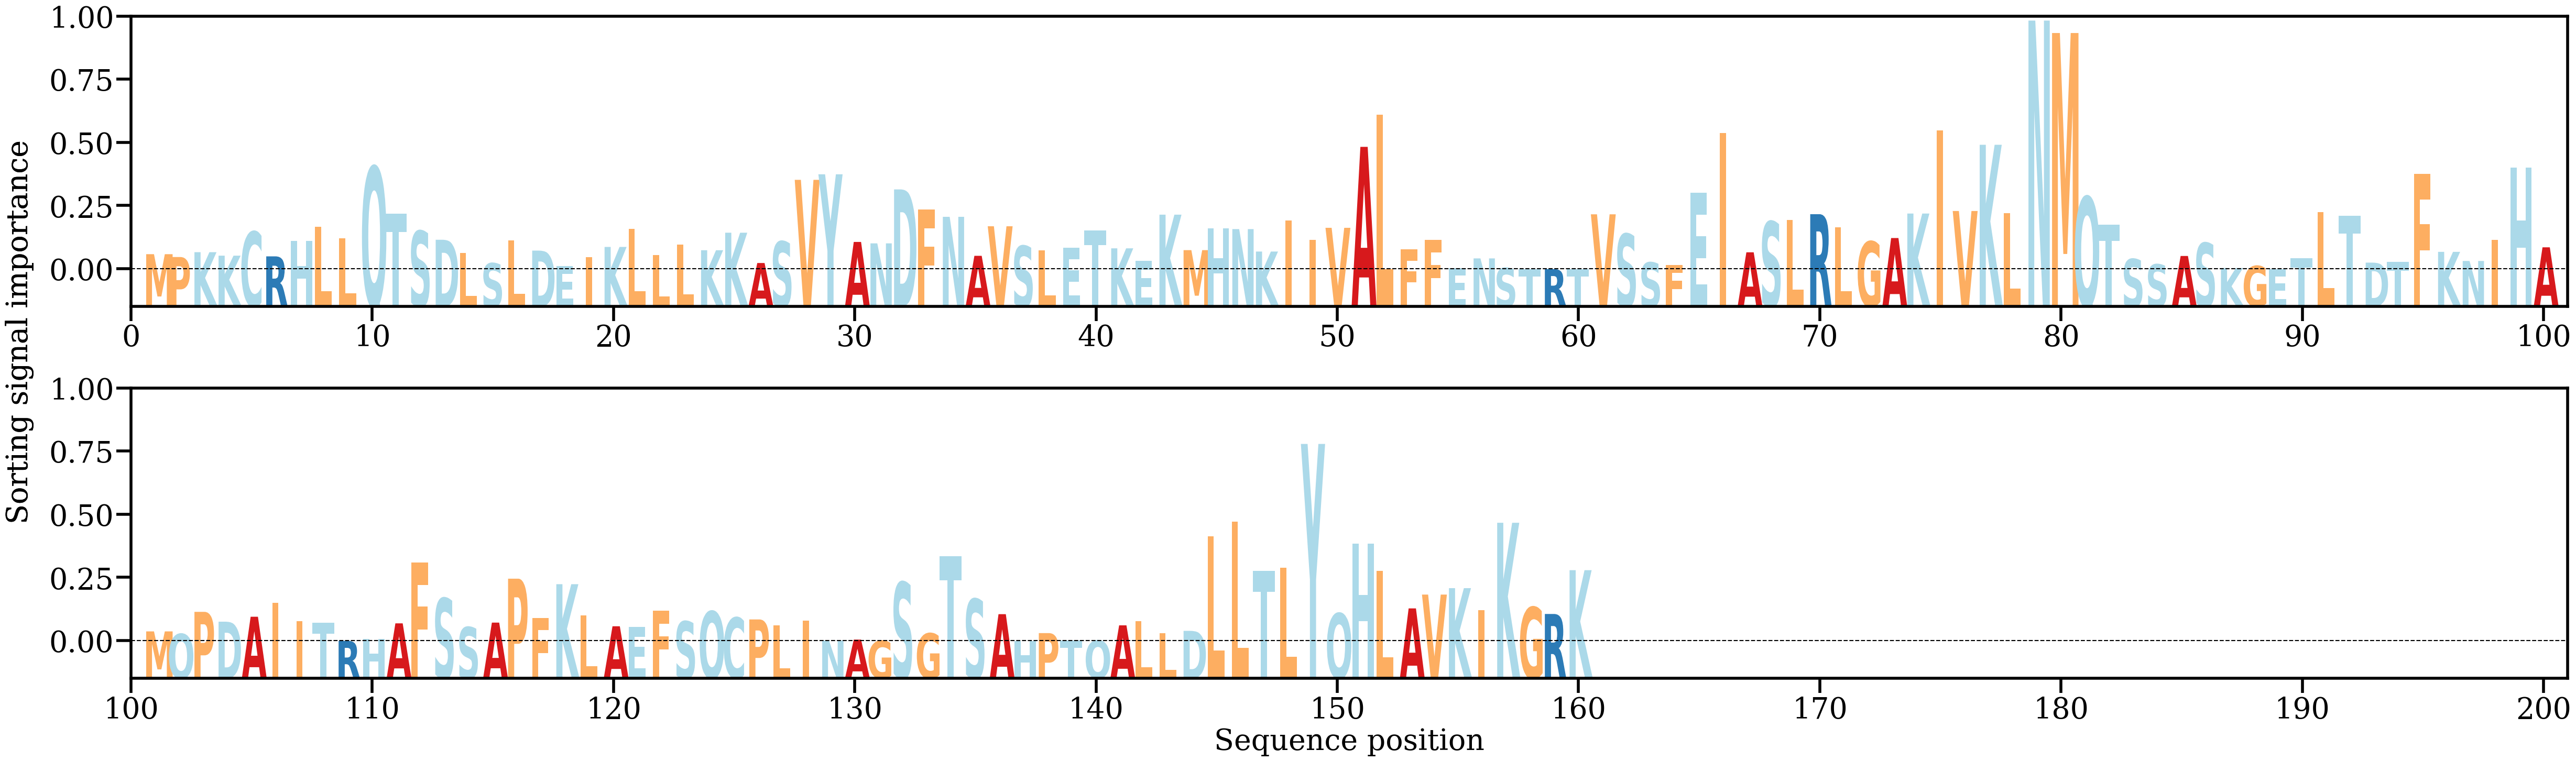

Data behind this chart, as committed beside it:
AA, Alpha
M, [0.00245106]
P, [0.00199519]
K, [0.00277012]
K, [0.00221369]
C, [0.00604343]
R, [0.00210165]
H, [0.00459429]
L, [0.0068652]
L, [0.00501218]
Q, [0.01643044]
T, [0.00889738]
S, [0.00616276]
D, [0.00475859]
L, [0.00267219]
S, [0.00100238]
L, [0.00468341]
D, [0.00302405]
E, [0.00053073]
I, [0.00195243]
K, [0.00360984]
L, [0.00651891]
L, [0.00227954]
L, [0.00400801]
K, [0.00308362]
K, [0.00588494]
A, [0.00103811]
S, [0.00448023]
V, [0.01434295]
Y, [0.01522913]
A, [0.00440986]
N, [0.00418149]
D, [0.01281198]
F, [0.00957868]
N, [0.00842704]
A, [0.00218839]
V, [0.00691685]
S, [0.00377958]
L, [0.00306098]
E, [0.00344218]
T, [0.00623333]
K, [0.00338688]
E, [0.00139234]
K, [0.00877267]
M, [0.00309867]
H, [0.00655474]
N, [0.00646226]
K, [0.00287264]
I, [0.00784453]
I, [0.0047093]
V, [0.00666835]
A, [0.01961852]
L, [0.02477913]
F, [0.00320972]
F, [0.00478131]
E, [0.00021534]
N, [0.00177586]
S, [0.00023905]
T, [5.09438e-05]
R, [7.208254e-05]
T, [7.06836e-05]
... 100 more rows
